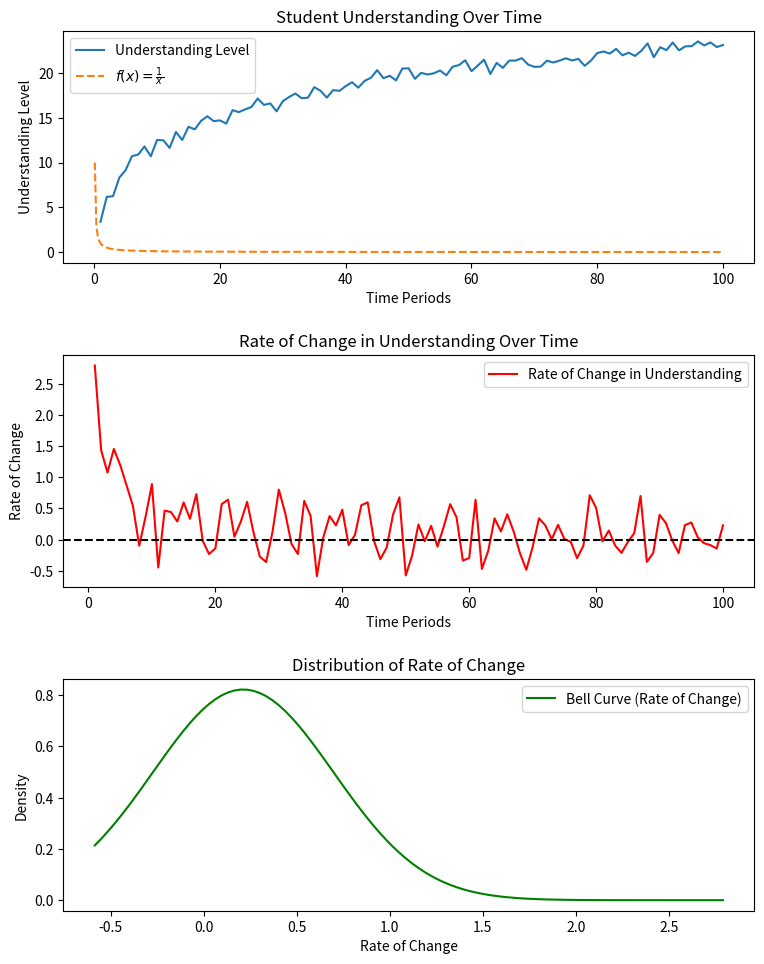

This chart was generated by the following Python code:
import random
import numpy as np
import matplotlib.pyplot as plt
from scipy.stats import norm

# Define the understanding function (f(x))
def understanding(t):
    # Example: understanding improves over time with some noise
    return 5 * np.log(t + 1) + np.random.normal(0, 0.5, len(t))

# Calculate the derivative (f'(x))
def derivative(understanding_levels):
    return np.gradient(understanding_levels)
    
# Define the function f(x) = 1/x
def f(x):
    return 1 / x

# Time periods (e.g., days or study sessions)
time_periods = np.linspace(1, 100, 100)

# Calculate understanding levels over time
understanding_levels = understanding(time_periods)

# Calculate the rate of change in understanding (derivative)
rate_of_change = derivative(understanding_levels)

# Create an array of x values for the limit function
x = np.linspace(0.1, 100, 400)
y = f(x)

# Fit a normal distribution to the rate of change data
mean, std = norm.fit(rate_of_change)

# Create a bell curve
bell_curve_x = np.linspace(min(rate_of_change), max(rate_of_change), 100)
bell_curve_y = norm.pdf(bell_curve_x, mean, std)

# Print understanding levels and rate of change
print("Time Periods | Understanding Level           | Rate of Change")
print("-------------------------------------------------")
for t, ul, rc in zip(time_periods, understanding_levels, rate_of_change):
    print(f"{t:12.2f} | {ul:18.25f} | {rc:16.25f}")

# Print mean and standard deviation
print(f"\nMean of Rate of Change: {mean:.25f}")
print(f"Standard Deviation of Rate of Change: {std:.25f}")

# Plot the results
plt.figure(figsize=(8, 10))

# Plot understanding levels with limit function
plt.subplot(3, 1, 1)
plt.plot(time_periods, understanding_levels, label='Understanding Level')
plt.plot(x, y, label='$f(x) = \\frac{1}{x}$', linestyle='--')
plt.xlabel('Time Periods')
plt.ylabel('Understanding Level')
plt.title('Student Understanding Over Time')
plt.legend()

# Plot rate of change in understanding
plt.subplot(3, 1, 2)
plt.plot(time_periods, rate_of_change, label='Rate of Change in Understanding', color='r')
plt.axhline(0, color='k', linestyle='--')
plt.xlabel('Time Periods')
plt.ylabel('Rate of Change')
plt.title('Rate of Change in Understanding Over Time')
plt.legend()

# Plot bell curve of rate of change
plt.subplot(3, 1, 3)
plt.plot(bell_curve_x, bell_curve_y, label='Bell Curve (Rate of Change)', color='g')
plt.xlabel('Rate of Change')
plt.ylabel('Density')
plt.title('Distribution of Rate of Change')
plt.legend()

plt.tight_layout(pad=2.0)  # Adjust padding between subplots
plt.show()